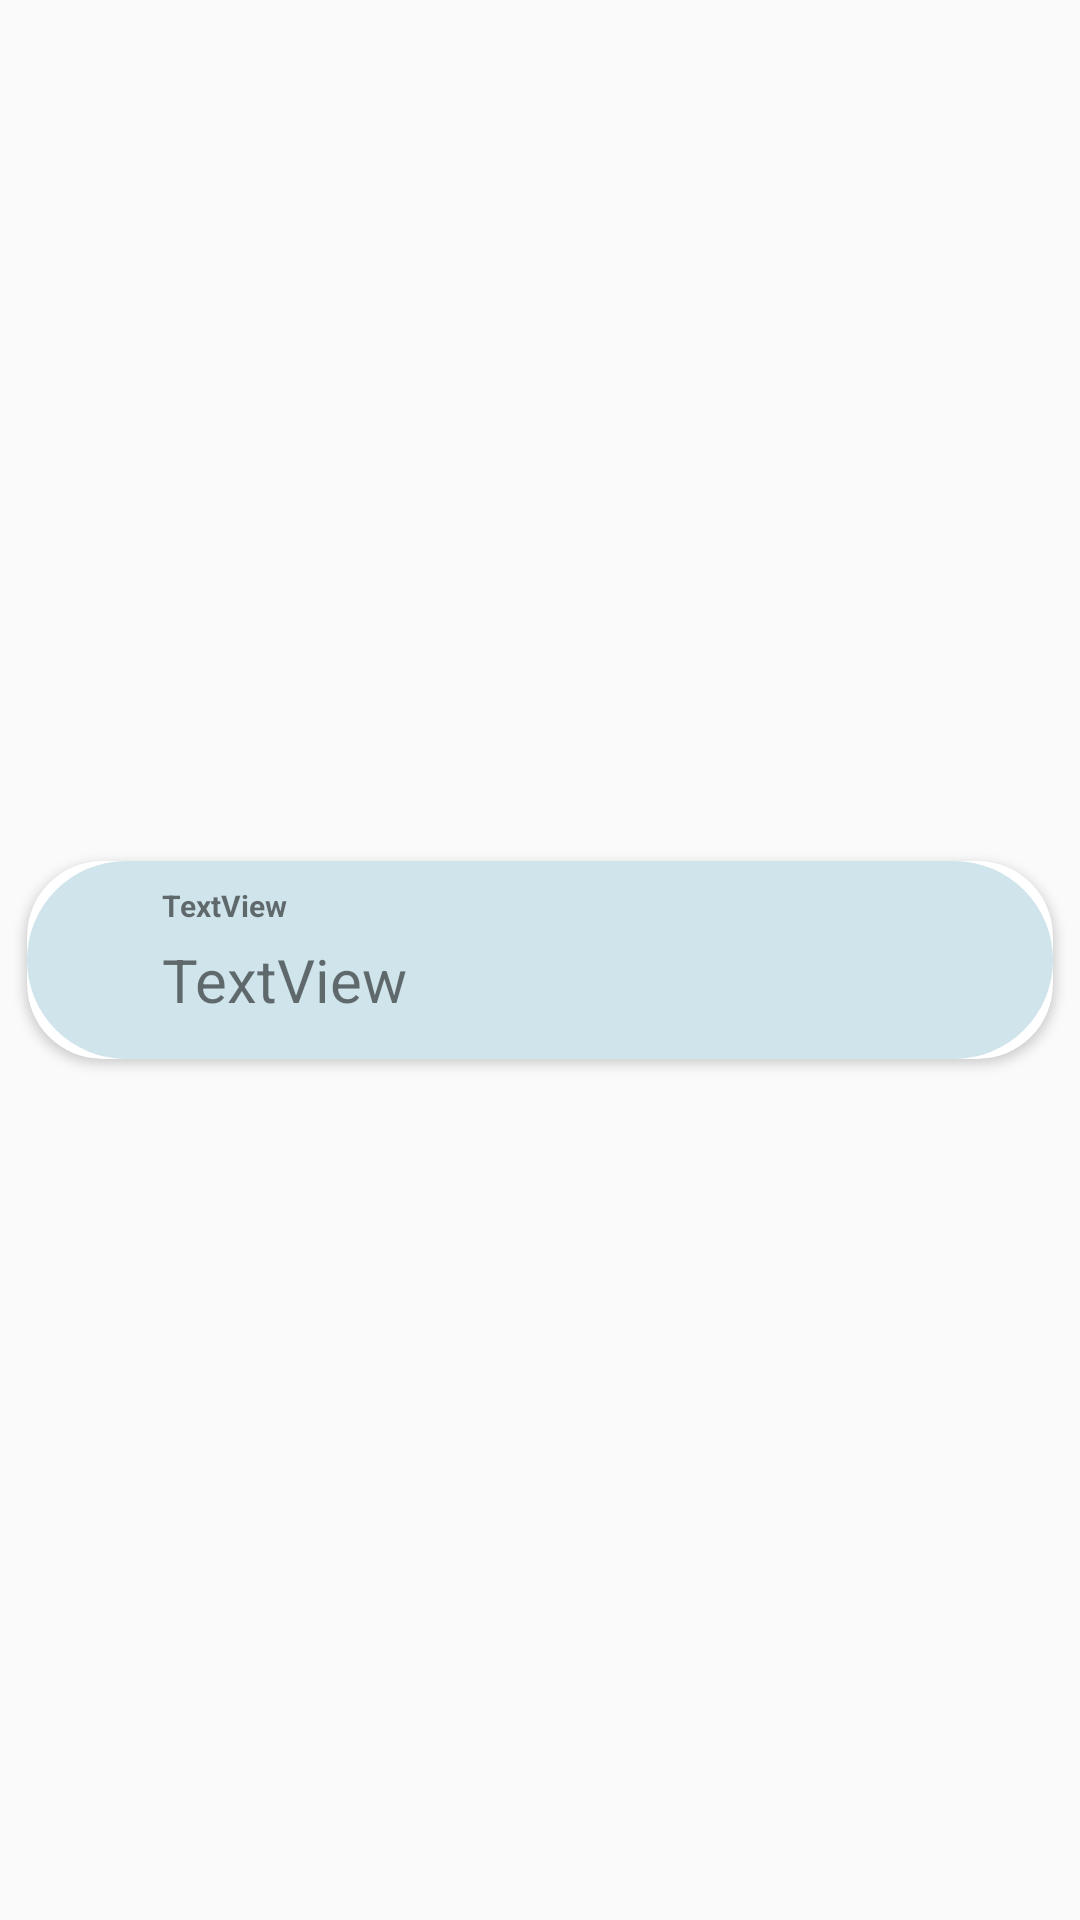

This screen was rendered from an Android layout file. Write that file and the resources it references.
<!-- AndroidManifest.xml: application theme Theme.Chatapp -->
<!-- res/layout/radio_item.xml -->
<?xml version="1.0" encoding="utf-8"?>
<androidx.constraintlayout.widget.ConstraintLayout xmlns:android="http://schemas.android.com/apk/res/android"
    xmlns:app="http://schemas.android.com/apk/res-auto"
    xmlns:tools="http://schemas.android.com/tools"
    android:layout_width="match_parent"
    android:layout_height="wrap_content"

    android:textAlignment="center">

    <androidx.cardview.widget.CardView
        android:id="@+id/radioCardView"
        android:layout_width="0dp"
        android:layout_height="66dp"
        android:layout_marginStart="9dp"
        android:layout_marginTop="9dp"
        android:layout_marginEnd="9dp"
        android:layout_marginBottom="9dp"

        app:cardCornerRadius="25dp"
        app:layout_constraintBottom_toBottomOf="parent"
        app:layout_constraintEnd_toEndOf="parent"
        app:layout_constraintStart_toStartOf="parent"
        app:layout_constraintTop_toTopOf="parent">

        <androidx.constraintlayout.widget.ConstraintLayout
            android:layout_width="match_parent"
            android:background="@drawable/round_back_theme"
            android:layout_height="match_parent">

            <TextView
                android:id="@+id/radioName"
                android:layout_width="0dp"
                android:layout_height="33dp"
                android:layout_marginStart="45dp"
                android:layout_marginEnd="16dp"
                android:layout_marginBottom="7dp"
                android:text="TextView"
                android:textSize="20sp"
                app:layout_constraintBottom_toBottomOf="parent"
                app:layout_constraintEnd_toEndOf="parent"
                app:layout_constraintHorizontal_bias="1.0"
                app:layout_constraintStart_toStartOf="parent"
                app:layout_constraintTop_toBottomOf="@+id/radioOffline" />

            <TextView
                android:id="@+id/radioOffline"
                android:layout_width="0dp"
                android:layout_height="wrap_content"
                android:layout_marginStart="45dp"
                android:layout_marginTop="8dp"
                android:layout_marginEnd="16dp"
                android:layout_marginBottom="4dp"
                android:text="TextView"
                android:textSize="10sp"
                android:textStyle="bold"
                app:layout_constraintBottom_toTopOf="@+id/radioName"
                app:layout_constraintEnd_toEndOf="parent"
                app:layout_constraintHorizontal_bias="0.0"
                app:layout_constraintStart_toStartOf="parent"
                app:layout_constraintTop_toTopOf="parent" />
        </androidx.constraintlayout.widget.ConstraintLayout>

    </androidx.cardview.widget.CardView>


</androidx.constraintlayout.widget.ConstraintLayout>
<!-- resources referenced by this layout -->
<resources>
  <!-- drawable round_back_theme (drawable) -->
  <?xml version="1.0" encoding="utf-8"?>
  <shape xmlns:android="http://schemas.android.com/apk/res/android">
      android:shape="rectangle"
      <corners android:radius="1000dp"/>
  
      <solid android:color = "@color/theme_color"/>
  
  </shape>
  <style name="Theme.Chatapp" parent="Theme.AppCompat.DayNight.DarkActionBar">
          
          <item name="colorPrimary">#331FA1CC</item>
          <item name="colorPrimaryVariant">#331B108E</item>
          <item name="colorOnPrimary">@color/white</item>
          
          <item name="colorSecondary">#2C8F86</item>
          <item name="colorSecondaryVariant">#F4238F</item>
          <item name="colorOnSecondary">#8B8585</item>
          
          <item name="android:statusBarColor" tools:targetApi="l">#33683B7A</item>
          
      </style>
  <color name="theme_color">#3179</color>
  <color name="white">#FFFFFFFF</color>
</resources>
